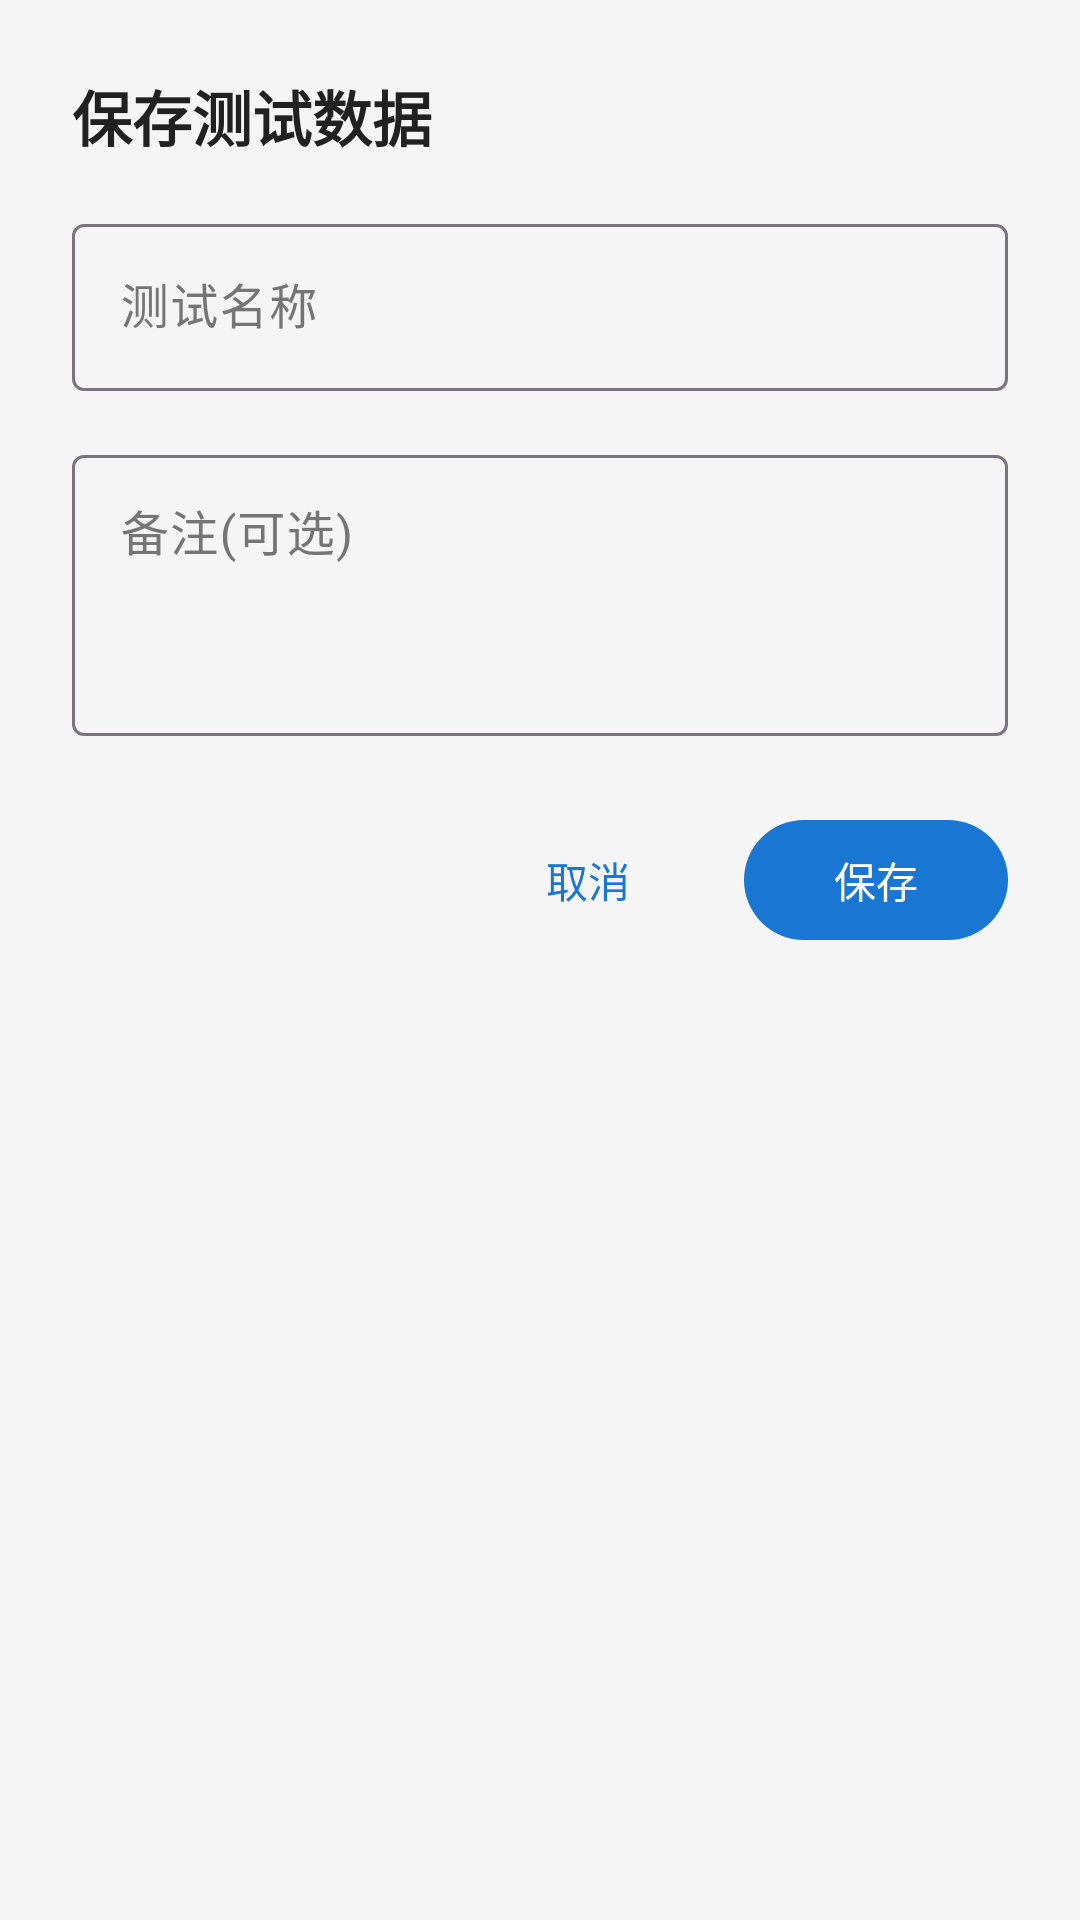

Android layout source for this screen:
<!-- AndroidManifest.xml: application theme Theme.ECWorkstation -->
<!-- res/layout/dialog_save_data.xml -->
<?xml version="1.0" encoding="utf-8"?>
<LinearLayout xmlns:android="http://schemas.android.com/apk/res/android"
    android:layout_width="match_parent"
    android:layout_height="wrap_content"
    android:orientation="vertical"
    android:padding="@dimen/spacing_large">

    <TextView
        android:layout_width="wrap_content"
        android:layout_height="wrap_content"
        android:text="保存测试数据"
        android:textColor="@color/text_primary"
        android:textSize="@dimen/text_size_subtitle"
        android:textStyle="bold" />

    <com.google.android.material.textfield.TextInputLayout
        android:layout_width="match_parent"
        android:layout_height="wrap_content"
        android:layout_marginTop="@dimen/spacing_medium"
        android:hint="测试名称">

        <com.google.android.material.textfield.TextInputEditText
            android:id="@+id/etTestName"
            android:layout_width="match_parent"
            android:layout_height="wrap_content"
            android:inputType="text"
            android:maxLines="1" />
    </com.google.android.material.textfield.TextInputLayout>

    <com.google.android.material.textfield.TextInputLayout
        android:layout_width="match_parent"
        android:layout_height="wrap_content"
        android:layout_marginTop="@dimen/spacing_medium"
        android:hint="备注(可选)">

        <com.google.android.material.textfield.TextInputEditText
            android:id="@+id/etNotes"
            android:layout_width="match_parent"
            android:layout_height="wrap_content"
            android:gravity="top"
            android:inputType="textMultiLine"
            android:minLines="3"
            android:maxLines="5" />
    </com.google.android.material.textfield.TextInputLayout>

    <LinearLayout
        android:layout_width="match_parent"
        android:layout_height="wrap_content"
        android:layout_marginTop="@dimen/spacing_large"
        android:gravity="end"
        android:orientation="horizontal">

        <com.google.android.material.button.MaterialButton
            android:id="@+id/btnCancel"
            style="@style/Widget.Material3.Button.TextButton"
            android:layout_width="wrap_content"
            android:layout_height="wrap_content"
            android:text="取消" />

        <com.google.android.material.button.MaterialButton
            android:id="@+id/btnSave"
            style="@style/Widget.Material3.Button"
            android:layout_width="wrap_content"
            android:layout_height="wrap_content"
            android:layout_marginStart="@dimen/spacing_small"
            android:text="保存" />
    </LinearLayout>
</LinearLayout>
<!-- resources referenced by this layout -->
<resources>
  <color name="text_primary">#212121</color>
  <dimen name="spacing_large">24dp</dimen>
  <dimen name="spacing_medium">16dp</dimen>
  <dimen name="spacing_small">8dp</dimen>
  <dimen name="text_size_subtitle">20sp</dimen>
  <style name="Theme.ECWorkstation" parent="Theme.Material3.Light.NoActionBar">
          <item name="colorPrimary">@color/primary</item>
          <item name="colorOnPrimary">@color/text_white</item>
          <item name="colorPrimaryContainer">@color/primary_light</item>
          <item name="colorSecondary">@color/accent</item>
          <item name="colorOnSecondary">@color/text_white</item>
          <item name="colorError">@color/error</item>
          <item name="colorSurface">@color/surface</item>
          <item name="colorOnSurface">@color/text_primary</item>
          <item name="colorOnSurfaceVariant">@color/text_secondary</item>
          <item name="android:colorBackground">@color/background</item>
          <item name="android:statusBarColor">@color/primary_dark</item>
      </style>
  <color name="primary">#1976D2</color>
  <color name="text_white">#FFFFFF</color>
  <color name="primary_light">#BBDEFB</color>
  <color name="accent">#00BCD4</color>
  <color name="error">#F44336</color>
  <color name="surface">#FFFFFF</color>
  <color name="text_secondary">#757575</color>
  <color name="background">#F5F5F5</color>
  <color name="primary_dark">#1565C0</color>
</resources>
